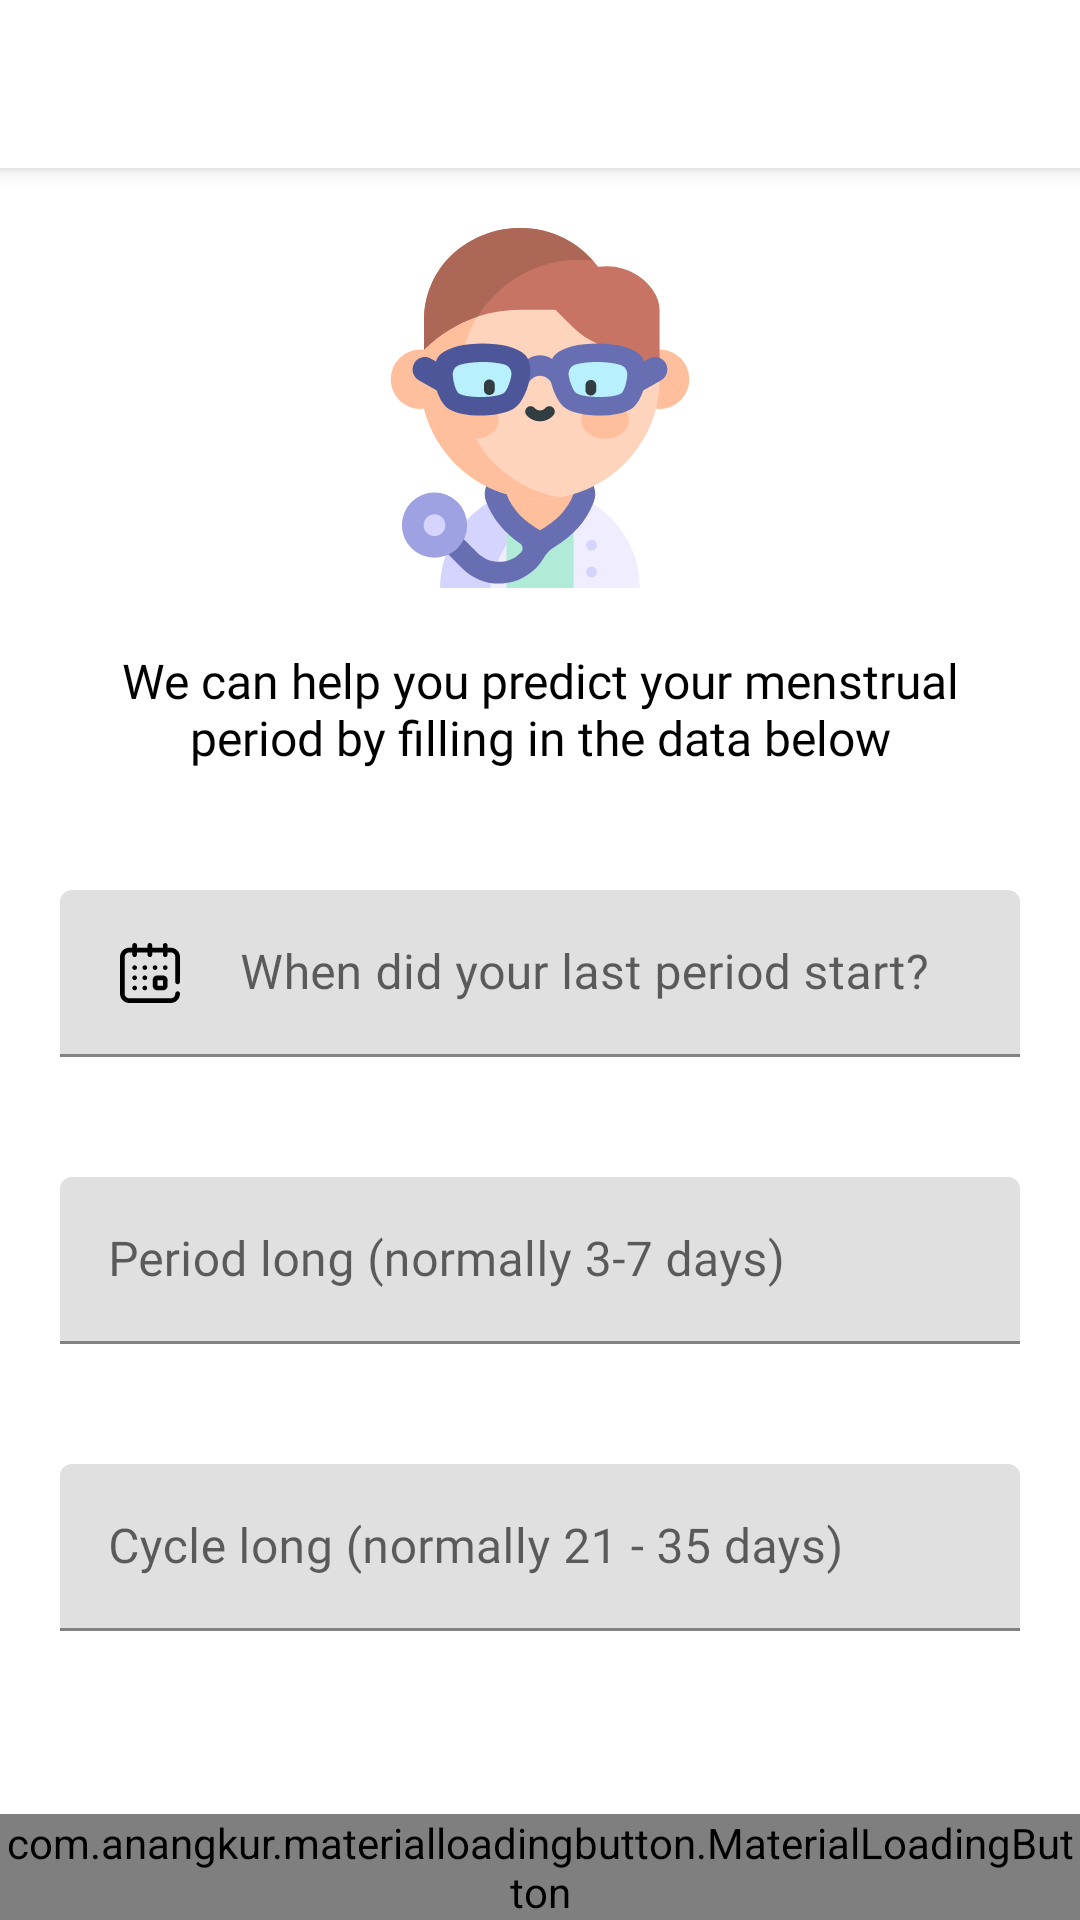

This screen was rendered from an Android layout file. Write that file and the resources it references.
<!-- AndroidManifest.xml: application theme MaterialTheme -->
<!-- res/layout/activity_menstrual_edit.xml -->
<?xml version="1.0" encoding="utf-8"?>
<LinearLayout
    xmlns:android="http://schemas.android.com/apk/res/android"
    xmlns:app="http://schemas.android.com/apk/res-auto"
    xmlns:tools="http://schemas.android.com/tools"
    style="@style/LinearVerticalDefault">

    <include
        android:id="@+id/toolbar"
        layout="@layout/layout_toolbar_back"/>

    <RelativeLayout
        style="@style/RelativeDefault">

        <androidx.core.widget.NestedScrollView
            style="@style/NestedScrollDefault"
            android:layout_above="@id/btn_save">
            <LinearLayout
                style="@style/LinearVerticalWrap">

                <ImageView
                    style="@style/ImageView120"
                    android:src="@drawable/ic_doctor"
                    android:layout_gravity="center"
                    android:layout_marginTop="@dimen/dimens_20dp"/>

                <TextView
                    style="@style/TextBoldBig"
                    android:text="@string/label_menstrual_desc"
                    android:textAlignment="center"
                    android:layout_marginTop="@dimen/dimens_20dp"
                    android:layout_marginStart="@dimen/dimens_20dp"
                    android:layout_marginEnd="@dimen/dimens_20dp"
                    android:layout_marginBottom="@dimen/dimens_20dp"/>

                <RelativeLayout
                    android:layout_width="wrap_content"
                    android:layout_height="wrap_content">
                    <com.google.android.material.textfield.TextInputLayout
                        android:id="@+id/til_last_period"
                        style="@style/TextInputLayoutDefault"
                        android:layout_marginTop="@dimen/dimens_20dp"
                        android:layout_marginStart="@dimen/dimens_20dp"
                        android:layout_marginEnd="@dimen/dimens_20dp"
                        android:layout_marginBottom="@dimen/dimens_20dp">
                        <EditText
                            android:id="@+id/et_last_period"
                            style="@style/EditTextDefault"
                            android:hint="@string/hint_last_period"
                            android:inputType="none"
                            android:clickable="true"
                            android:focusable="false"
                            android:paddingStart="@dimen/dimens_60dp"/>
                    </com.google.android.material.textfield.TextInputLayout>
                    <ImageView
                        style="@style/ImageViewWrapAll"
                        android:src="@drawable/ic_calendar"
                        android:layout_centerVertical="true"
                        android:layout_marginStart="@dimen/dimens_40dp"/>
                </RelativeLayout>
                <CheckBox
                    android:id="@+id/cb_last_period"
                    android:layout_width="wrap_content"
                    android:layout_height="wrap_content"
                    android:layout_marginTop="@dimen/dimens_10dp"
                    android:layout_marginStart="@dimen/dimens_20dp"
                    android:layout_marginBottom="@dimen/dimens_20dp"
                    android:text="@string/label_i_dont_remember"
                    android:fontFamily="@font/comfortaa_bold"
                    android:visibility="gone"/>

                <com.google.android.material.textfield.TextInputLayout
                    android:id="@+id/til_long_period"
                    style="@style/TextInputLayoutDefault"
                    android:layout_marginTop="@dimen/dimens_20dp"
                    android:layout_marginStart="@dimen/dimens_20dp"
                    android:layout_marginEnd="@dimen/dimens_20dp"
                    android:layout_marginBottom="@dimen/dimens_20dp">
                    <EditText
                        android:id="@+id/et_long_period"
                        style="@style/EditTextDefault"
                        android:hint="@string/hint_long_period"
                        android:inputType="numberDecimal"
                        android:imeOptions="actionNext"
                        android:digits="0987654321"
                        android:maxLength="2"
                        android:maxLines="1"/>
                </com.google.android.material.textfield.TextInputLayout>
                <CheckBox
                    android:id="@+id/cb_long_period"
                    android:layout_width="wrap_content"
                    android:layout_height="wrap_content"
                    android:layout_marginTop="@dimen/dimens_10dp"
                    android:layout_marginStart="@dimen/dimens_20dp"
                    android:layout_marginBottom="@dimen/dimens_20dp"
                    android:text="@string/label_i_dont_remember"
                    android:fontFamily="@font/comfortaa_bold"
                    android:visibility="gone"/>

                <com.google.android.material.textfield.TextInputLayout
                    android:id="@+id/til_long_cycle"
                    style="@style/TextInputLayoutDefault"
                    android:layout_marginTop="@dimen/dimens_20dp"
                    android:layout_marginStart="@dimen/dimens_20dp"
                    android:layout_marginEnd="@dimen/dimens_20dp"
                    android:layout_marginBottom="@dimen/dimens_20dp">
                    <EditText
                        android:id="@+id/et_long_cycle"
                        style="@style/EditTextDefault"
                        android:hint="@string/hint_long_cycle"
                        android:inputType="numberDecimal"
                        android:imeOptions="actionDone"
                        android:digits="0987654321"
                        android:maxLength="2"
                        android:maxLines="1"/>
                </com.google.android.material.textfield.TextInputLayout>
                <CheckBox
                    android:id="@+id/cb_long_cycle"
                    android:layout_width="wrap_content"
                    android:layout_height="wrap_content"
                    android:layout_marginTop="@dimen/dimens_10dp"
                    android:layout_marginStart="@dimen/dimens_20dp"
                    android:layout_marginBottom="@dimen/dimens_20dp"
                    android:text="@string/label_i_dont_remember"
                    android:fontFamily="@font/comfortaa_bold"
                    android:visibility="gone"/>
            </LinearLayout>
        </androidx.core.widget.NestedScrollView>

        <com.anangkur.materialloadingbutton.MaterialLoadingButton
            android:id="@+id/btn_save"
            style="@style/ButtonDefault"
            app:mlb_cornerRadius="@dimen/dimens_100dp"
            app:mlb_defaultColor="@color/colorPrimary"
            app:mlb_textColor="@color/white"
            app:mlb_textButton="@string/btn_save"
            android:layout_alignParentBottom="true"/>

    </RelativeLayout>

</LinearLayout>
<!-- res/layout/layout_toolbar_back.xml (included above) -->
<?xml version="1.0" encoding="utf-8"?>
<androidx.appcompat.widget.Toolbar xmlns:android="http://schemas.android.com/apk/res/android"
    xmlns:app="http://schemas.android.com/apk/res-auto"
    android:id="@+id/toolbar"
    style="@style/ToolbarDefault"
    app:titleTextColor="@color/black"
    app:navigationIcon="@drawable/ic_arrow_back_black_24dp"
    android:elevation="@dimen/dimens_4dp"/>
<!-- resources referenced by this layout -->
<resources>
  <color name="black">#000000</color>
  <color name="colorPrimary">#524FA1</color>
  <color name="white">#FFFFFF</color>
  <dimen name="dimens_100dp">100dp</dimen>
  <dimen name="dimens_10dp">10dp</dimen>
  <dimen name="dimens_20dp">20dp</dimen>
  <dimen name="dimens_40dp">40dp</dimen>
  <dimen name="dimens_4dp">4dp</dimen>
  <dimen name="dimens_60dp">60dp</dimen>
  <string name="btn_save">Save</string>
  <string name="hint_last_period">When did your last period start?</string>
  <string name="hint_long_cycle">Cycle long (normally 21 - 35 days)</string>
  <string name="hint_long_period">Period long (normally 3-7 days)</string>
  <string name="label_i_dont_remember">I don’t remember</string>
  <string name="label_menstrual_desc">We can help you predict your menstrual period by filling in the data below</string>
  <style name="ButtonDefault">
          <item name="android:layout_height">wrap_content</item>
          <item name="android:layout_width">match_parent</item>
      </style>
  <style name="EditTextDefault">
          <item name="android:layout_height">wrap_content</item>
          <item name="android:layout_width">match_parent</item>
          <item name="android:fontFamily">@font/comfortaa_bold</item>
      </style>
  <style name="ImageView120" parent="ImageViewDefault">
          <item name="android:layout_width">@dimen/dimens_120dp</item>
          <item name="android:layout_height">@dimen/dimens_120dp</item>
      </style>
  <style name="ImageViewWrapAll" parent="ImageViewDefault">
          <item name="android:layout_width">wrap_content</item>
          <item name="android:layout_height">wrap_content</item>
      </style>
  <style name="LinearVerticalDefault" parent="LinearDefault">
          <item name="android:orientation">vertical</item>&gt;
      </style>
  <style name="LinearVerticalWrap" parent="LinearVerticalDefault">
          <item name="android:layout_height">wrap_content</item>
          <item name="android:layout_width">match_parent</item>
      </style>
  <style name="NestedScrollDefault">
          <item name="android:layout_width">match_parent</item>
          <item name="android:layout_height">match_parent</item>
      </style>
  <style name="RelativeDefault">
          <item name="android:layout_width">match_parent</item>
          <item name="android:layout_height">match_parent</item>
      </style>
  <style name="TextBoldBig" parent="TextBig">
          <item name="android:fontFamily">@font/comfortaa_bold</item>
      </style>
  <style name="TextInputLayoutDefault">
          <item name="android:layout_height">wrap_content</item>
          <item name="android:layout_width">match_parent</item>
      </style>
  <style name="ToolbarDefault">
          <item name="android:layout_height">?actionBarSize</item>
          <item name="android:layout_width">match_parent</item>
          <item name="android:background">@color/white</item>
      </style>
  <style name="MaterialTheme" parent="Theme.MaterialComponents.Light.NoActionBar">
          <item name="colorPrimary">@color/colorPrimary</item>
          <item name="colorPrimaryDark">@color/colorPrimaryDark</item>
          <item name="colorAccent">@color/colorAccent</item>
      </style>
  <style name="ImageViewDefault">
          <item name="android:layout_width">match_parent</item>
          <item name="android:layout_height">match_parent</item>
      </style>
  <dimen name="dimens_120dp">120dp</dimen>
  <style name="LinearDefault">
          <item name="android:layout_width">match_parent</item>
          <item name="android:layout_height">match_parent</item>
      </style>
  <style name="TextBig">
          <item name="android:layout_width">wrap_content</item>
          <item name="android:layout_height">wrap_content</item>
          <item name="android:textSize">@dimen/size_16sp</item>
          <item name="android:textColor">@color/black</item>
      </style>
  <color name="colorPrimaryDark">#33000000</color>
  <color name="colorAccent">#F2C94C</color>
  <dimen name="size_16sp">16sp</dimen>
</resources>
